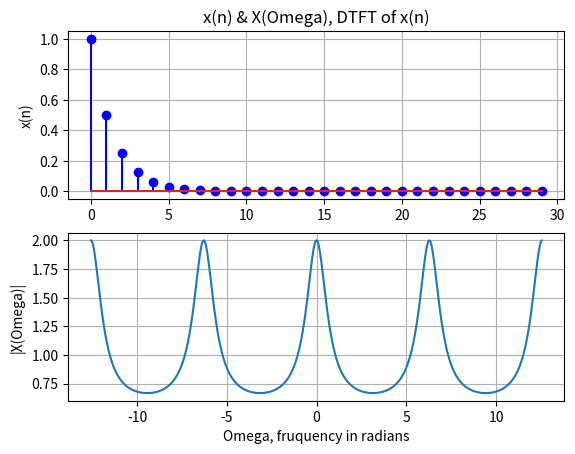

Source code (Python):
import numpy as np
import matplotlib.pylab as plt

N = 500
n = np.arange(30)
xn = np.power(0.5,n)
Omega = np.arange(-2*N,2*N)*2*np.pi/N
X=np.exp(1j*Omega)/(np.exp(1j*Omega)-0.5)


plt.subplot(2,1,1); plt.stem(n,xn,'b'); plt.grid()
plt.ylabel("x(n)"); plt.title("x(n) & X(Omega), DTFT of x(n)")
plt.subplot(2,1,2); plt.plot(Omega,X); plt.grid()
plt.ylabel('|X(Omega)|'); plt.xlabel("Omega, fruquency in radians")
plt.show()